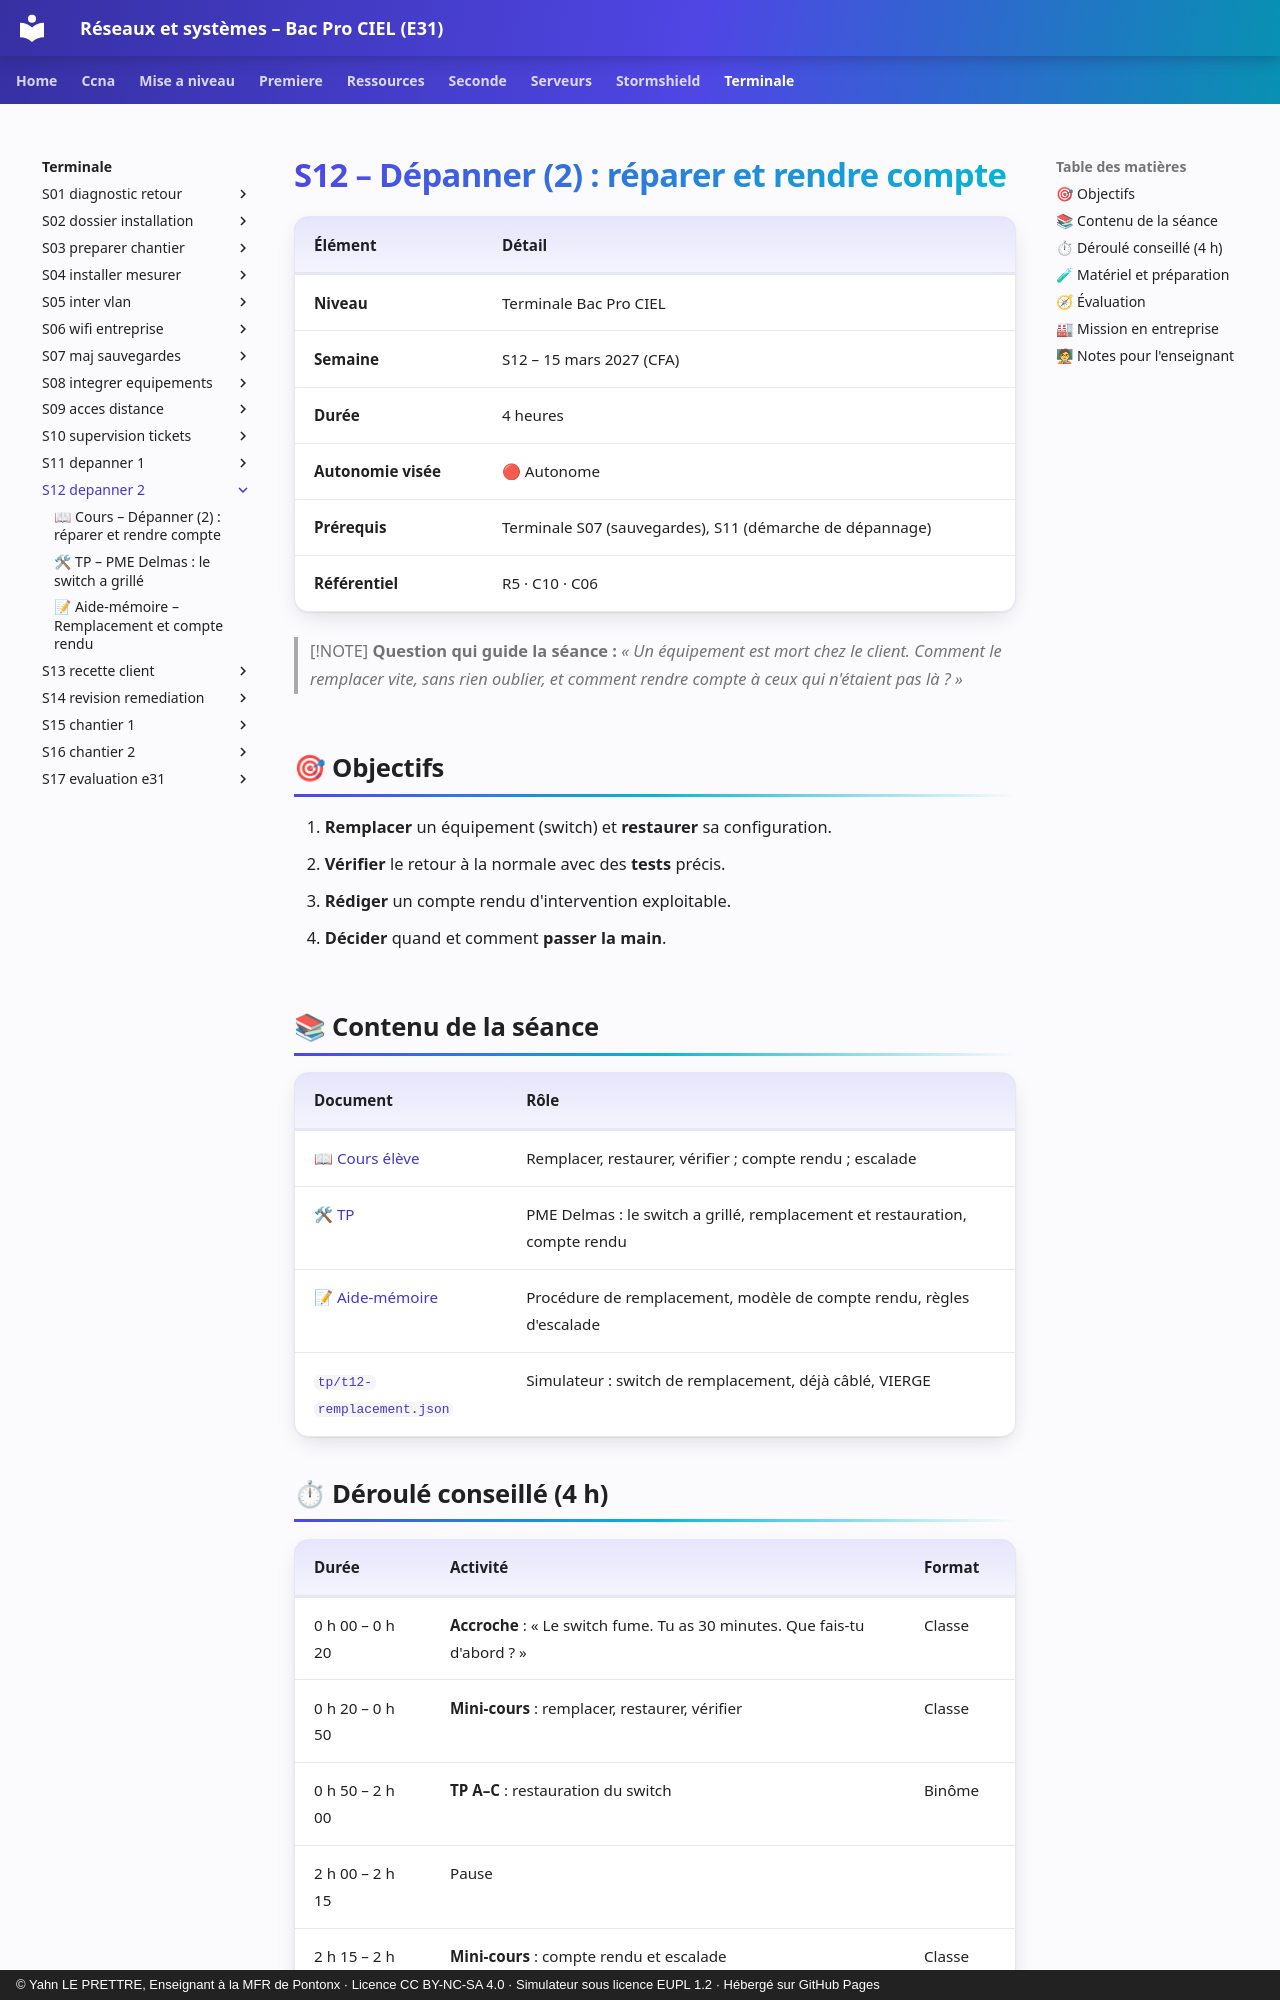

repository: YahnLP/bacprociel-reseau-systeme · page: terminale/S12-depanner-2/index.html · generator: mkdocs · copyright: © Yahn LE PRETTRE, Enseignant à la MFR de Pontonx · Licence CC BY-NC-SA 4.0 · Simulateur sous licence EUPL 1.2 · Hébergé sur GitHub Pages

# S12 – Dépanner (2) : réparer et rendre compte

| Élément | Détail |
|---|---|
| **Niveau** | Terminale Bac Pro CIEL |
| **Semaine** | S12 – 15 mars 2027 (CFA) |
| **Durée** | 4 heures |
| **Autonomie visée** | 🔴 Autonome |
| **Prérequis** | Terminale S07 (sauvegardes), S11 (démarche de dépannage) |
| **Référentiel** | R5 · C10 · C06 |

> [!NOTE]
> **Question qui guide la séance :** *« Un équipement est mort chez le client. Comment le remplacer vite, sans rien oublier, et comment rendre compte à ceux qui n'étaient pas là ? »*

## 🎯 Objectifs

1. **Remplacer** un équipement (switch) et **restaurer** sa configuration.
2. **Vérifier** le retour à la normale avec des **tests** précis.
3. **Rédiger** un compte rendu d'intervention exploitable.
4. **Décider** quand et comment **passer la main**.

## 📚 Contenu de la séance

| Document | Rôle |
|---|---|
| [📖 Cours élève](01-cours.md) | Remplacer, restaurer, vérifier ; compte rendu ; escalade |
| [🛠 TP](02-tp.md) | PME Delmas : le switch a grillé, remplacement et restauration, compte rendu |
| [📝 Aide-mémoire](03-aide-memoire.md) | Procédure de remplacement, modèle de compte rendu, règles d'escalade |
| [`tp/t12-remplacement.json`](tp/t12-remplacement.json) | Simulateur : switch de remplacement, déjà câblé, VIERGE |

## ⏱ Déroulé conseillé (4 h)

| Durée | Activité | Format |
|---|---|---|
| 0 h 00 – 0 h 20 | **Accroche** : « Le switch fume. Tu as 30 minutes. Que fais-tu d'abord ? » | Classe |
| 0 h 20 – 0 h 50 | **Mini-cours** : remplacer, restaurer, vérifier | Classe |
| 0 h 50 – 2 h 00 | **TP A–C** : restauration du switch | Binôme |
| 2 h 00 – 2 h 15 | Pause |  |
| 2 h 15 – 2 h 45 | **Mini-cours** : compte rendu et escalade | Classe |
| 2 h 45 – 3 h 30 | **TP D–E** : compte rendu, cas d'escalade | Individuel |
| 3 h 30 – 4 h 00 | **Jeu de rôle** : passer la main par téléphone | Binôme |
